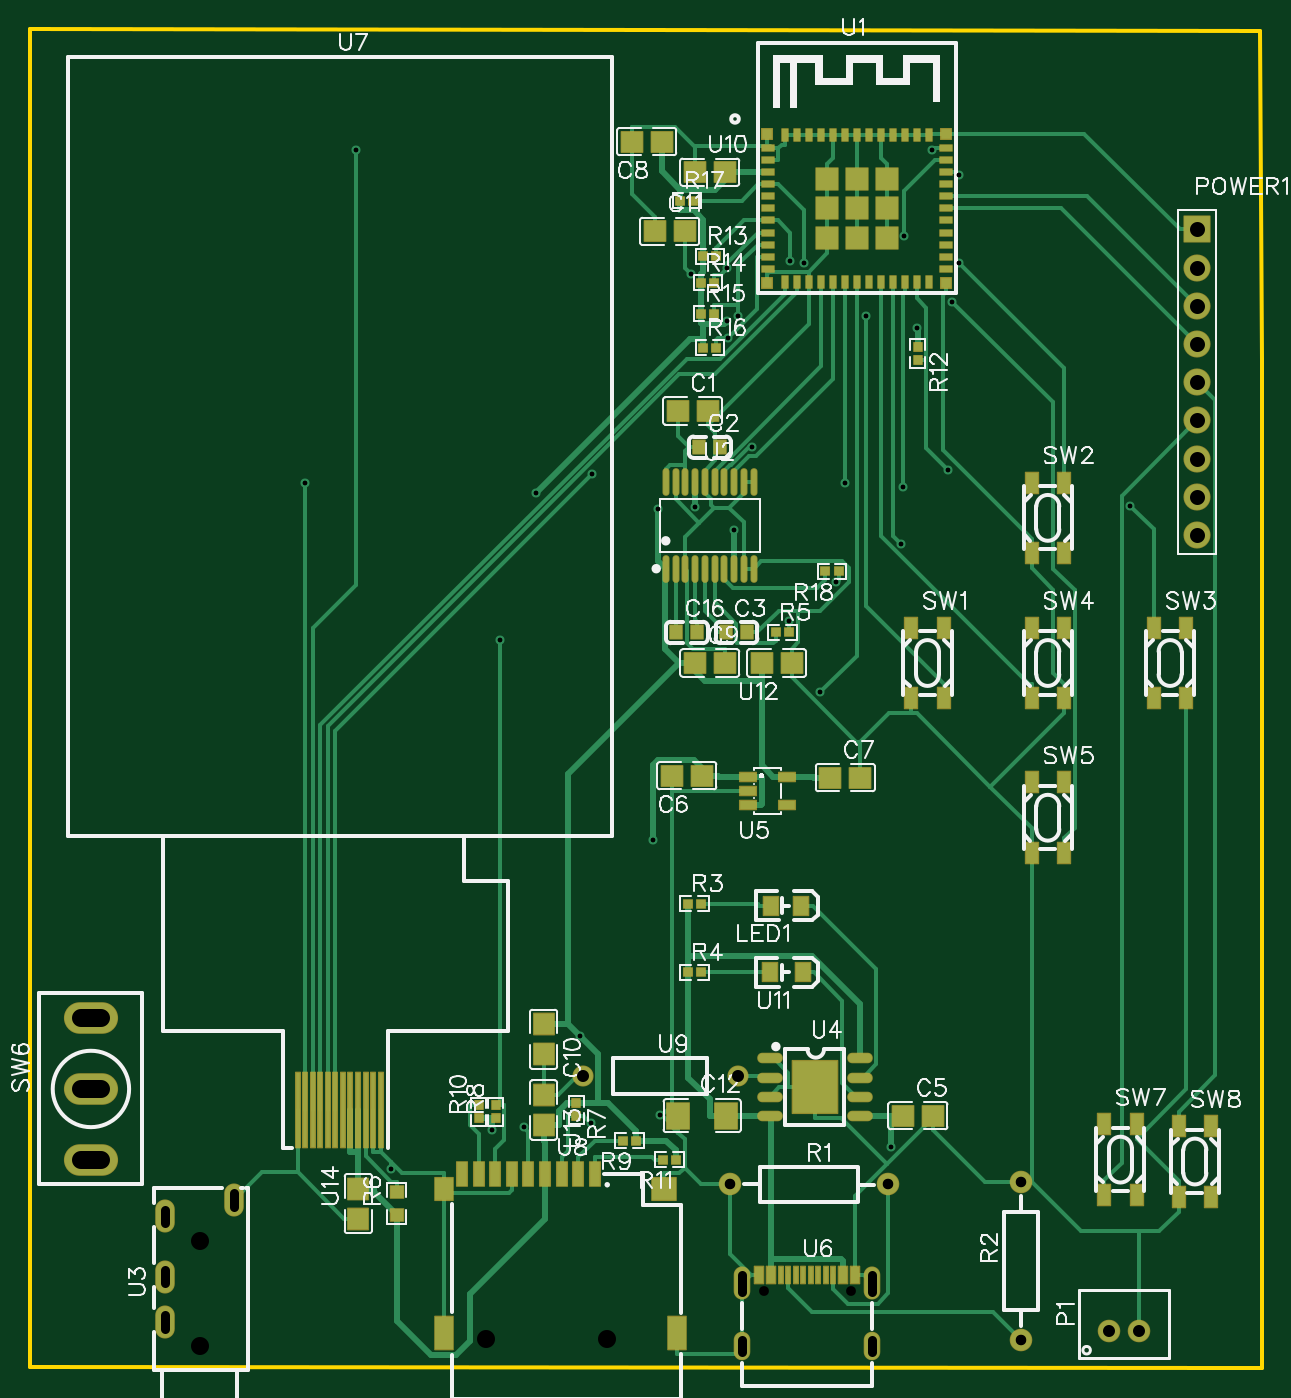
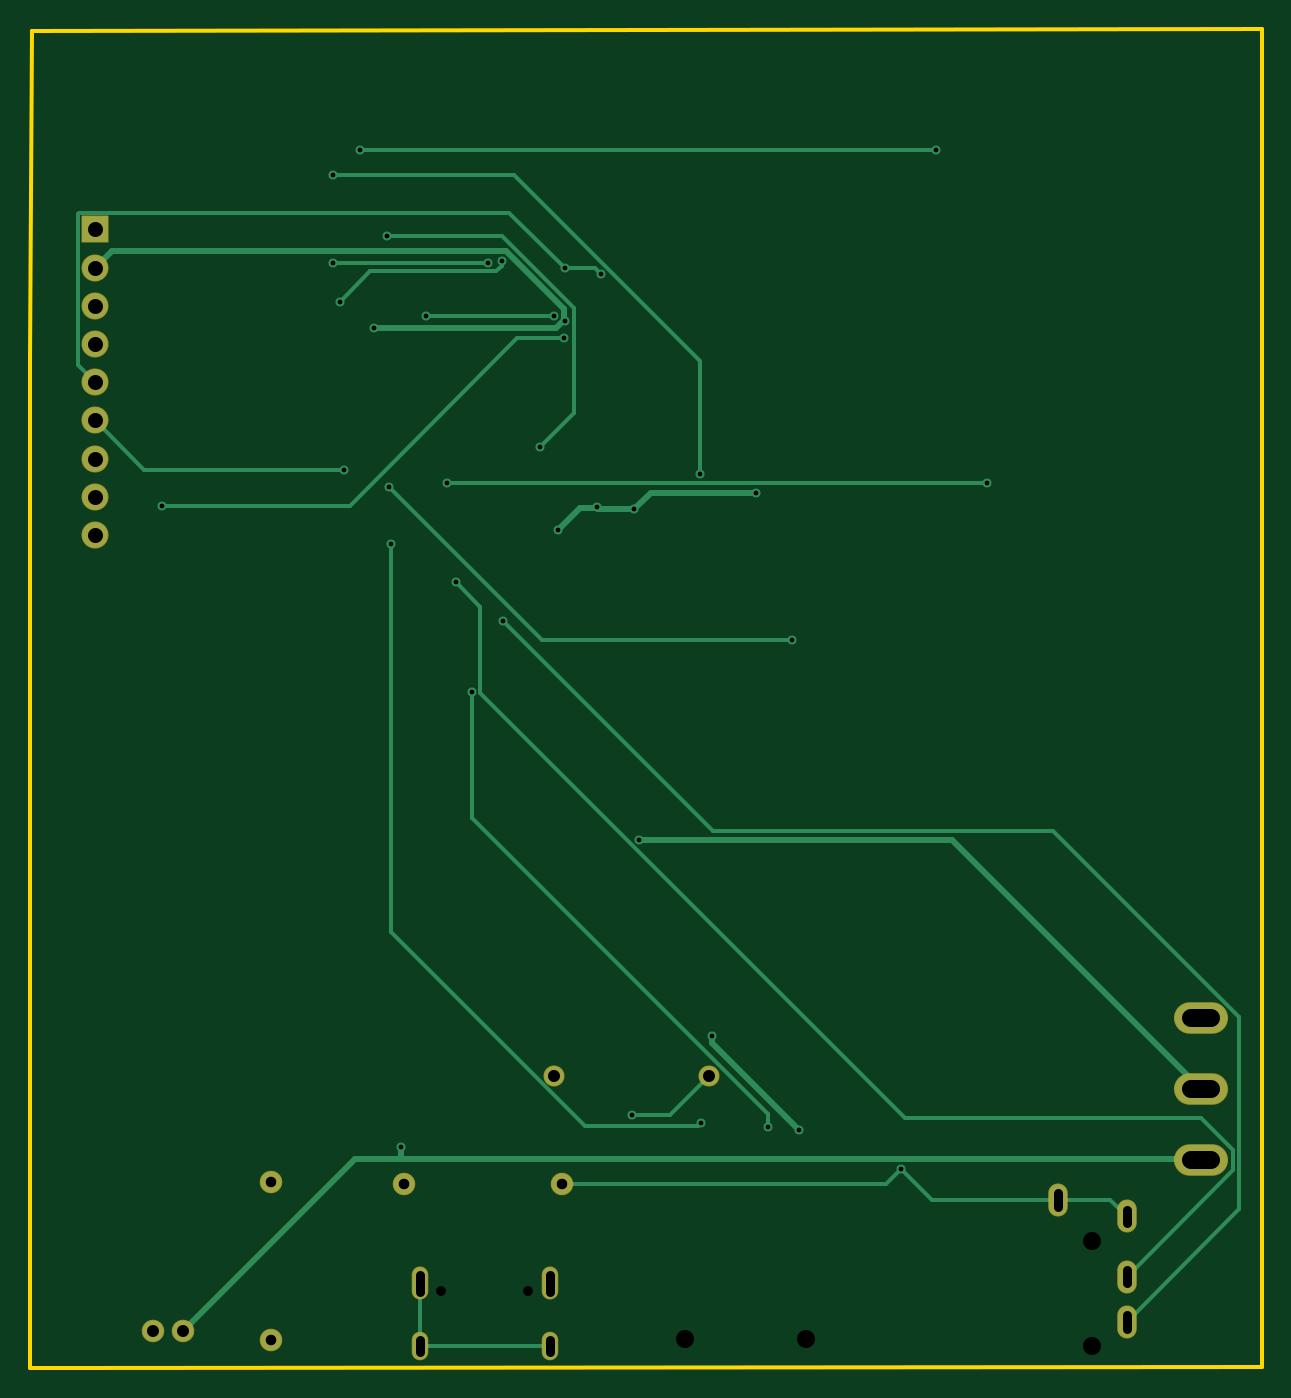
Circuit board: 10 layer files. Board 81.9 x 89.0 mm.
- drill: Drill_NPTH_Through.DRL (327 bytes)
- drill: Drill_PTH_Through.DRL (1759 bytes)
- drill: Drill_PTH_Through_Via.DRL (784 bytes)
- outline: Gerber_BoardOutlineLayer.GKO (527 bytes)
- bottom_copper: Gerber_BottomLayer.GBL (5027 bytes)
- bottom_mask: Gerber_BottomSolderMaskLayer.GBS (1457 bytes)
- top_copper: Gerber_TopLayer.GTL (29971 bytes)
- paste: Gerber_TopPasteMaskLayer.GTP (24548 bytes)
- top_silk: Gerber_TopSilkscreenLayer.GTO (61733 bytes)
- top_mask: Gerber_TopSolderMaskLayer.GTS (11205 bytes)

=== drill: Drill_NPTH_Through.DRL ===
M48
METRIC,LZ,000.000
;FILE_FORMAT=3:3
;TYPE=NON_PLATED
;Layer: NPTH_Through
;EasyEDA v6.5.51, 2026-10-09 21:11:10
;10
;Gerber Generator version 0.2
;Holesize 1 = 0.650 mm
T01C0.650
;Holesize 2 = 1.200 mm
T02C1.200
%
G05
G90
T01
X055784Y012100
X061564Y012100
T02
X018288Y015447
X018288Y008447
X037341Y008905
X045341Y008905
M30

=== drill: Drill_PTH_Through.DRL (1759 bytes, source withheld) ===
=== drill: Drill_PTH_Through_Via.DRL ===
M48
METRIC,LZ,000.000
;FILE_FORMAT=3:3
;TYPE=PLATED
;Layer: PTH_Through_Via
;EasyEDA v6.5.51, 2026-10-09 21:11:10
;10
;Gerber Generator version 0.2
;Holesize 1 = 0.301 mm
T01C0.301
%
G05
G90
T01
X064224Y021645
X048392Y042106
X043538Y029075
X037747Y022813
X040661Y065185
X053347Y076601
X066008Y076119
X053822Y062700
X048729Y064096
X051222Y064244
X050946Y079709
X053355Y080110
X068043Y066711
X057456Y056643
X064935Y061769
X044294Y023252
X065057Y065575
X038246Y055381
X068304Y077884
X057552Y080587
X062599Y076949
X054094Y076949
X080165Y064291
X053415Y075441
X068748Y080472
X058474Y080472
X060602Y059207
X066971Y087986
X028657Y087986
X065145Y082216
X055033Y068212
X068750Y086275
X044382Y066428
X059555Y051919
X039863Y022975
X061176Y065807
X025309Y065807
X030998Y020187
X048898Y023777
M30

=== outline: Gerber_BoardOutlineLayer.GKO ===
G04 Layer: BoardOutlineLayer*
G04 EasyEDA v6.5.51, 2026-10-09 21:11:10*
G04 Gerber Generator version 0.2*
G04 Scale: 100 percent, Rotated: No, Reflected: No *
G04 Dimensions in millimeters *
G04 leading zeros omitted , absolute positions ,4 integer and 5 decimal *
%FSLAX45Y45*%
%MOMM*%

%ADD10C,0.2540*%
%ADD11C,0.0110*%
D10*
X700023Y9601200D02*
G01*
X8877300Y9588500D01*
X8890000Y7404100D01*
X8890000Y5207000D01*
X8890000Y838200D01*
X8890000Y698500D01*
X8661400Y698500D01*
X700023Y701039D01*
X700023Y9601200D01*

%LPD*%
M02*

=== bottom_copper: Gerber_BottomLayer.GBL ===
G04 Layer: BottomLayer*
G04 EasyEDA v6.5.51, 2026-10-09 21:11:10*
G04 Gerber Generator version 0.2*
G04 Scale: 100 percent, Rotated: No, Reflected: No *
G04 Dimensions in millimeters *
G04 leading zeros omitted , absolute positions ,4 integer and 5 decimal *
%FSLAX45Y45*%
%MOMM*%

%ADD10C,0.2500*%
%ADD11C,0.4000*%
%ADD12C,1.4000*%
%ADD13C,1.7000*%
%ADD14R,1.7000X1.7000*%
%ADD15O,3.499993X1.999996*%
%ADD16O,1.199998X2.099996*%
%ADD17O,0.0105X2.099996*%
%ADD18O,0.999998X1.799996*%
%ADD19O,0.999998X2.099996*%
%ADD20C,1.3000*%
%ADD21C,0.6000*%

%LPD*%
D10*
X6299405Y842010D02*
G01*
X5435399Y842010D01*
X6299405Y842010D02*
G01*
X6299405Y1260017D01*
X4374492Y2641600D02*
G01*
X4638347Y2377744D01*
X4889832Y2377744D01*
X5355109Y1917700D02*
G01*
X3200758Y1917700D01*
X3099793Y2018664D01*
X3099793Y2018664D02*
G01*
X2895831Y1814703D01*
X2058799Y1814703D01*
X2058799Y1814703D02*
G01*
X1708812Y1814703D01*
X1598805Y1704695D01*
X6117592Y6580657D02*
G01*
X2530909Y6580657D01*
X3986303Y2297455D02*
G01*
X3986303Y2384450D01*
X5955540Y4353687D01*
X5955540Y5191912D01*
X6875045Y8627490D02*
G01*
X5669714Y8627490D01*
X4438195Y7395971D01*
X4438195Y6642811D01*
X6514467Y8221649D02*
G01*
X5753280Y8221649D01*
X5277004Y7745374D01*
X5277004Y7047534D01*
X5503318Y6821220D01*
X6697093Y8798636D02*
G01*
X2865706Y8798636D01*
X6060213Y5920714D02*
G01*
X5897882Y5758383D01*
X5897882Y5182717D01*
X3075409Y2360244D01*
X1104546Y2360244D01*
X891237Y2146935D01*
X891237Y2012264D01*
X1598805Y1304696D01*
X6874842Y8047202D02*
G01*
X5847387Y8047202D01*
X5341470Y7544054D02*
G01*
X5649902Y7544054D01*
X6764860Y6429095D01*
X8016521Y6429095D01*
X6259908Y7694853D02*
G01*
X5409440Y7694853D01*
X5755159Y8058734D02*
G01*
X5755159Y8023910D01*
X5789526Y7989544D01*
X6629224Y7989544D01*
X6629224Y7989519D01*
X6830392Y7788351D01*
X3824582Y5538088D02*
G01*
X5486300Y5538088D01*
X6505729Y6557518D01*
X4429356Y2325166D02*
G01*
X4451022Y2303500D01*
X5197731Y2303500D01*
X6493512Y3599281D01*
X6493512Y6176873D01*
X1598805Y1004696D02*
G01*
X851054Y1752447D01*
X851054Y3028924D01*
X2090422Y4268292D01*
X4349574Y4268292D01*
X5745584Y5664301D01*
X6804281Y6671055D02*
G01*
X8131558Y6671055D01*
X8458202Y6997700D01*
X5094632Y7970875D02*
G01*
X5134714Y8010956D01*
X5335475Y8010956D01*
X5335475Y8010982D01*
X8458202Y7251700D02*
G01*
X8572197Y7365695D01*
X8572197Y8373084D01*
X8564907Y8380374D01*
X5704867Y8380374D01*
X5335475Y8010982D01*
D11*
X5122191Y6424371D02*
G01*
X5122191Y6417005D01*
X4872916Y6409613D02*
G01*
X5114800Y6409613D01*
X5122191Y6417005D01*
X5122191Y6417005D02*
G01*
X5235196Y6417005D01*
X5382211Y6269989D01*
X5334662Y7660081D02*
G01*
X5337583Y7660081D01*
X5340098Y7662595D01*
X6600802Y7611897D02*
G01*
X5390796Y7611897D01*
X5340098Y7662595D01*
X4872916Y6409613D02*
G01*
X4764102Y6518427D01*
X4066136Y6518427D01*
X4066136Y6518452D01*
X4353816Y2907487D02*
G01*
X4353816Y2860370D01*
X3774747Y2281301D01*
X8458202Y8013700D02*
G01*
X8348017Y8123885D01*
X5728185Y8123885D01*
X5340098Y7735798D01*
X5340098Y7662595D01*
X4839210Y4210608D02*
G01*
X2762811Y4210608D01*
X1104902Y2552700D01*
X6422367Y2083815D02*
G01*
X1106020Y2083815D01*
X1104902Y2082698D01*
X7875602Y940587D02*
G01*
X6732374Y2083815D01*
X6422367Y2083815D01*
X6422367Y2083815D02*
G01*
X6422367Y2164486D01*
D12*
G01*
X8075599Y940587D03*
G01*
X7875600Y940587D03*
D13*
G01*
X8458200Y7759700D03*
G01*
X8458200Y8013700D03*
D14*
G01*
X8458200Y8267700D03*
D13*
G01*
X8458200Y7505700D03*
G01*
X8458200Y7251700D03*
G01*
X8458200Y6997700D03*
G01*
X8458200Y6235700D03*
G01*
X8458200Y6489700D03*
G01*
X8458200Y6743700D03*
D12*
G01*
X5355107Y1917700D03*
G01*
X6405092Y1917700D03*
G01*
X7289800Y884707D03*
G01*
X7289800Y1934692D03*
D15*
G01*
X1104900Y2082698D03*
G01*
X1104900Y2552700D03*
G01*
X1104900Y3022701D03*
D16*
G01*
X1598803Y1704695D03*
G01*
X1598803Y1304696D03*
G01*
X1598803Y1004696D03*
G01*
X2058797Y1814703D03*
D18*
G01*
X5435396Y841997D03*
D19*
G01*
X5435396Y1260005D03*
G01*
X6299403Y1260005D03*
D18*
G01*
X6299403Y841997D03*
D20*
G01*
X4374489Y2641600D03*
G01*
X5404510Y2641600D03*
D21*
G01*
X6422367Y2164486D03*
G01*
X4839210Y4210608D03*
G01*
X4353816Y2907487D03*
G01*
X3774747Y2281301D03*
G01*
X4066136Y6518452D03*
G01*
X5334662Y7660081D03*
G01*
X6600802Y7611897D03*
G01*
X5382211Y6269989D03*
G01*
X4872916Y6409613D03*
G01*
X5122191Y6424371D03*
G01*
X5094632Y7970875D03*
G01*
X5335475Y8010982D03*
G01*
X6804281Y6671055D03*
G01*
X5745584Y5664301D03*
G01*
X6493512Y6176873D03*
G01*
X4429356Y2325166D03*
G01*
X6505729Y6557518D03*
G01*
X3824582Y5538088D03*
G01*
X6830392Y7788351D03*
G01*
X5755159Y8058734D03*
G01*
X6259908Y7694853D03*
G01*
X5409440Y7694853D03*
G01*
X8016521Y6429095D03*
G01*
X5341470Y7544054D03*
G01*
X6874842Y8047202D03*
G01*
X5847387Y8047202D03*
G01*
X6060213Y5920714D03*
G01*
X6697093Y8798636D03*
G01*
X2865706Y8798636D03*
G01*
X6514467Y8221649D03*
G01*
X5503318Y6821220D03*
G01*
X6875045Y8627490D03*
G01*
X4438195Y6642811D03*
G01*
X5955540Y5191912D03*
G01*
X3986303Y2297455D03*
G01*
X6117592Y6580657D03*
G01*
X2530909Y6580657D03*
G01*
X3099793Y2018664D03*
G01*
X4889832Y2377744D03*
M02*

=== bottom_mask: Gerber_BottomSolderMaskLayer.GBS ===
G04 Layer: BottomSolderMaskLayer*
G04 EasyEDA v6.5.51, 2026-10-09 21:11:10*
G04 Gerber Generator version 0.2*
G04 Scale: 100 percent, Rotated: No, Reflected: No *
G04 Dimensions in millimeters *
G04 leading zeros omitted , absolute positions ,4 integer and 5 decimal *
%FSLAX45Y45*%
%MOMM*%

%AMMACRO1*4,1,8,-0.8711,-0.9008,-0.9008,-0.871,-0.9008,0.8711,-0.8711,0.9008,0.871,0.9008,0.9008,0.8711,0.9008,-0.871,0.871,-0.9008,-0.8711,-0.9008,0*%
%ADD10C,1.5016*%
%ADD11C,1.8016*%
%ADD12MACRO1*%
%ADD13C,1.8020*%
%ADD14O,3.600018X2.100021*%
%ADD15O,1.301598X2.201596*%
%ADD16O,1.101598X1.901596*%
%ADD17O,1.101598X2.201596*%
%ADD18C,1.4016*%
%ADD19C,0.0116*%

%LPD*%
D10*
G01*
X8075599Y940587D03*
G01*
X7875600Y940587D03*
D11*
G01*
X8458200Y7759700D03*
G01*
X8458200Y8013700D03*
D12*
G01*
X8458201Y8267698D03*
D11*
G01*
X8458200Y7505700D03*
G01*
X8458200Y7251700D03*
D13*
G01*
X8458200Y6997700D03*
G01*
X8458200Y6235700D03*
D11*
G01*
X8458200Y6489700D03*
G01*
X8458200Y6743700D03*
D10*
G01*
X5355107Y1917700D03*
G01*
X6405092Y1917700D03*
G01*
X7289800Y884707D03*
G01*
X7289800Y1934692D03*
D14*
G01*
X1104900Y2082698D03*
G01*
X1104900Y2552700D03*
G01*
X1104900Y3022701D03*
D15*
G01*
X1598803Y1704695D03*
G01*
X1598803Y1304696D03*
G01*
X1598803Y1004696D03*
G01*
X2058797Y1814703D03*
D16*
G01*
X5435396Y841997D03*
D17*
G01*
X5435396Y1260005D03*
G01*
X6299403Y1260005D03*
D16*
G01*
X6299403Y841997D03*
D18*
G01*
X4374489Y2641600D03*
G01*
X5404510Y2641600D03*
M02*

=== top_copper: Gerber_TopLayer.GTL (29971 bytes, source omitted) ===
=== paste: Gerber_TopPasteMaskLayer.GTP (24548 bytes, source omitted) ===
=== top_silk: Gerber_TopSilkscreenLayer.GTO (61733 bytes, source omitted) ===
=== top_mask: Gerber_TopSolderMaskLayer.GTS (11205 bytes, source omitted) ===
